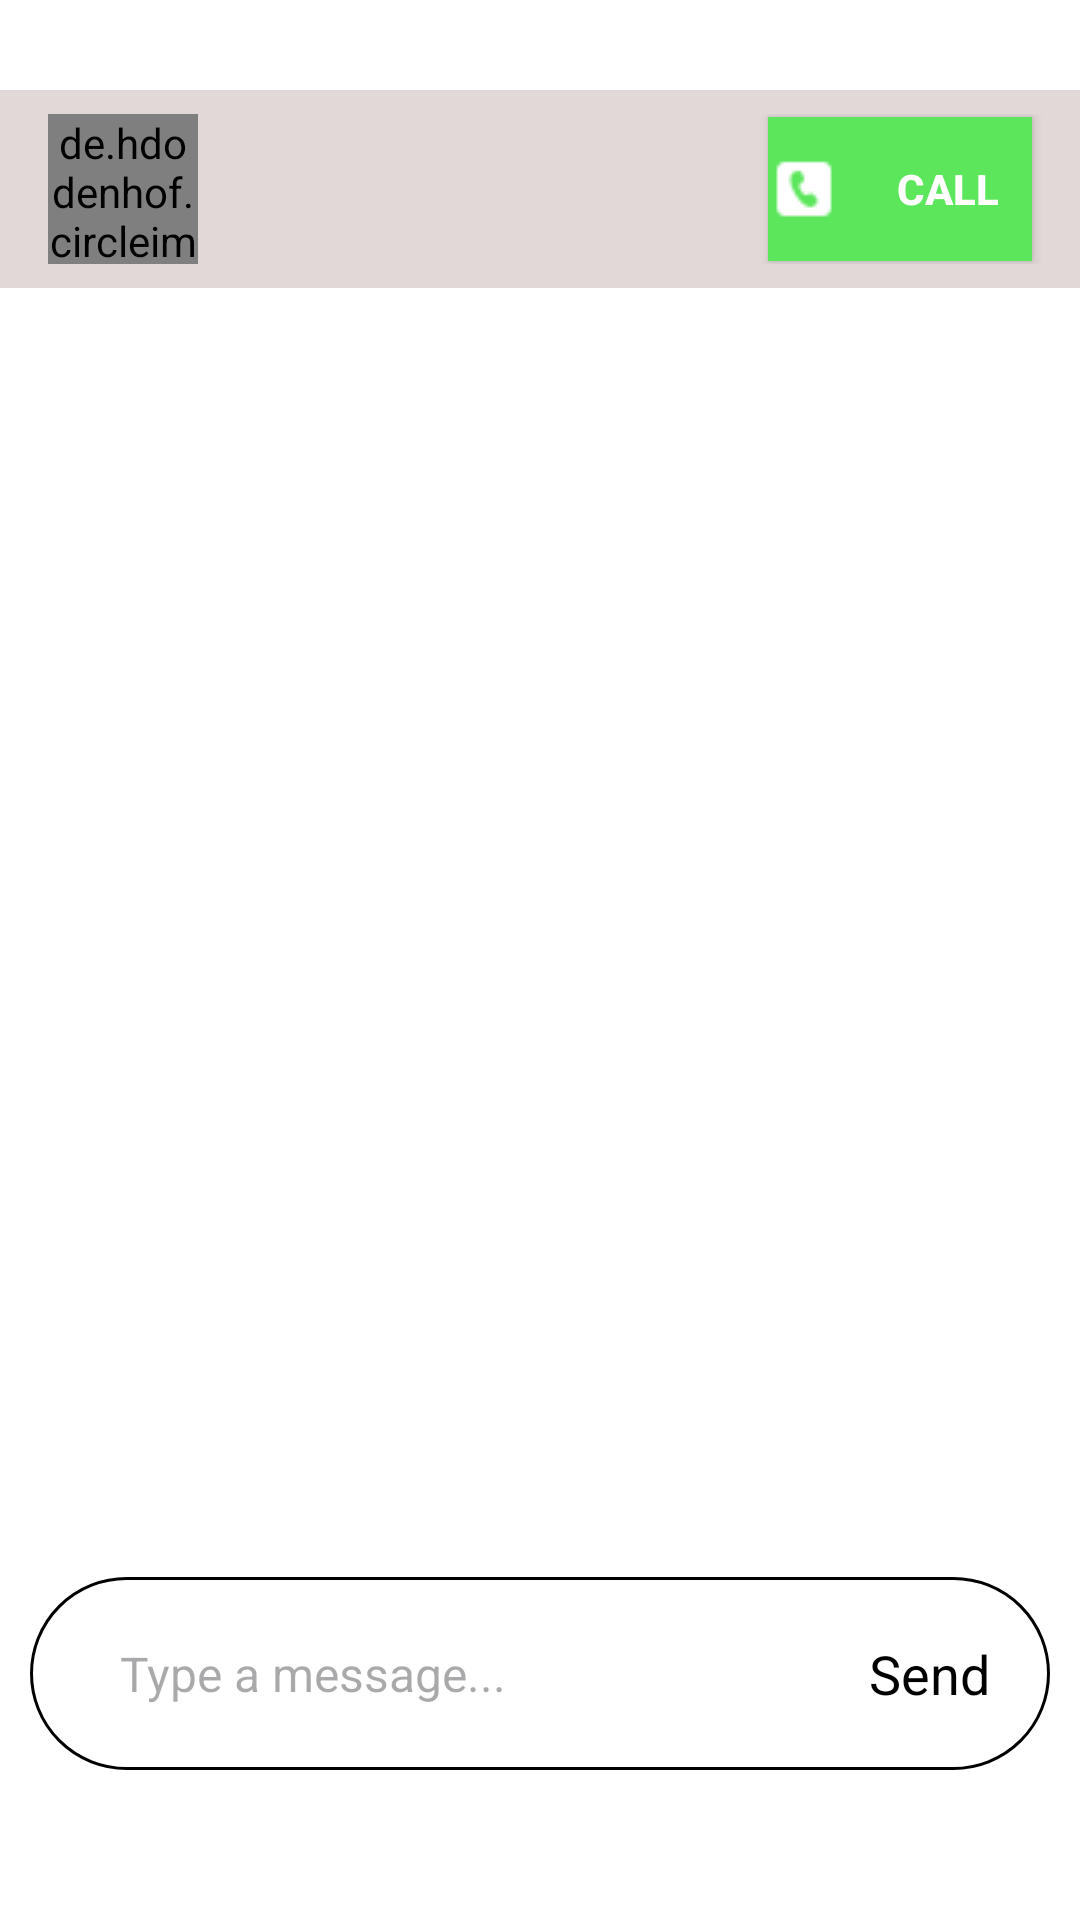

Layout XML and referenced resources for this Android screen:
<!-- AndroidManifest.xml: application theme Theme.SocioSphere -->
<!-- res/layout/activity_message.xml -->
<?xml version="1.0" encoding="utf-8"?>
<RelativeLayout xmlns:android="http://schemas.android.com/apk/res/android"
    xmlns:app="http://schemas.android.com/apk/res-auto"
    xmlns:tools="http://schemas.android.com/tools"
    android:layout_width="match_parent"
    android:layout_height="match_parent"
    tools:context=".Messagenew.ChatActivity"
    android:background="@color/white"
    android:paddingBottom="40dp"
    android:paddingTop="30dp">

    <com.google.android.material.appbar.AppBarLayout
        android:layout_width="match_parent"
        android:layout_height="wrap_content"
        android:background="#ffffff"
        android:id="@+id/MessageActivity_bar_layout">

        <androidx.appcompat.widget.Toolbar
            android:layout_width="match_parent"
            android:layout_height="wrap_content"
            android:id="@+id/MessageActivity_toolbar"
            android:background="#E2D8D8"
            android:padding="8dp"
            android:theme="@style/ThemeOverlay.AppCompat.ActionBar">

            
            <de.hdodenhof.circleimageview.CircleImageView
                android:id="@+id/MessageActivity_user_img"
                android:layout_width="50dp"
                android:layout_height="50dp"
                android:src="@drawable/defualt_insta_pic"
                android:layout_gravity="center_vertical" />

            
            <LinearLayout
                android:layout_width="wrap_content"
                android:layout_height="wrap_content"
                android:orientation="vertical"
                android:layout_gravity="center_vertical"
                android:layout_marginStart="25dp"
                android:layout_marginEnd="16dp">

                <TextView
                    android:id="@+id/MessageActivity_fullname"
                    android:layout_width="wrap_content"
                    android:layout_height="wrap_content"
                    android:text=""
                    android:maxLines="1"
                    android:textStyle="bold"
                    android:textColor="@color/black" />

            </LinearLayout>

            
            <Button
                android:id="@+id/MessageActivity_Callbtn"
                android:layout_width="wrap_content"
                android:layout_height="wrap_content"
                android:layout_gravity="end|center_vertical"
                android:layout_marginEnd="8dp"
                android:background="@color/button_backgroundcall"
                android:drawableStart="@drawable/ic_call"
                android:drawablePadding="8dp"
                android:text="Call"
                android:textColor="@color/white"
                android:textColorLink="#F08F8F"
                android:textStyle="bold" />



        </androidx.appcompat.widget.Toolbar>


    </com.google.android.material.appbar.AppBarLayout>

    <androidx.recyclerview.widget.RecyclerView
        android:layout_width="match_parent"
        android:layout_height="match_parent"
        android:id="@+id/MessageActivity_recyclerView"
        android:layout_above="@+id/MessageActivity_bottom"
        android:layout_below="@+id/MessageActivity_bar_layout"/>

    <RelativeLayout
        android:layout_width="match_parent"
        android:layout_margin="10dp"
        android:padding="10dp"
        android:id="@+id/MessageActivity_bottom"
        android:background="@drawable/btn_shape_2"
        android:layout_alignParentBottom="true"
        android:layout_height="wrap_content">

        <EditText
            android:layout_width="match_parent"
            android:layout_height="wrap_content"
            android:id="@+id/MessageActivity_text_send"
            android:textSize="16sp"
            android:padding="10dp"
            android:textColor="@color/black"
            android:layout_marginStart="10dp"
            android:layout_marginEnd="20dp"
            android:background="@null"
            android:hint="Type a message..."
            android:layout_toStartOf="@id/MessageActivity_btn_send"
            android:layout_centerVertical="true"
            android:inputType="textMultiLine"/>

        <TextView
            android:layout_width="wrap_content"
            android:layout_height="wrap_content"
            android:padding="10dp"
            android:text="Send"
            android:textSize="18sp"
            android:layout_centerVertical="true"
            android:id="@+id/MessageActivity_btn_send"
            android:textColor="@color/black"
            android:layout_alignParentEnd="true" />

    </RelativeLayout>


</RelativeLayout>
<!-- resources referenced by this layout -->
<resources>
  <color name="black">#000000</color>
  <color name="button_backgroundcall">#5ce65c</color>
  <color name="white">#FFFFFF</color>
  <!-- drawable btn_shape_2 (drawable-xxhdpi) -->
  <?xml version="1.0" encoding="utf-8"?>
  <shape xmlns:android="http://schemas.android.com/apk/res/android">
      <solid android:color="@color/white"/>
      <stroke
          android:width="1dp"
          android:color="@color/black"/>
      <corners android:radius="50dp" />
  </shape>
  <!-- drawable ic_call: png bitmap (drawable, 435 bytes) -->
  <style name="Theme.SocioSphere" parent="Base.Theme.SocioSphere" />
  <style name="Base.Theme.SocioSphere" parent="Theme.Material3.DayNight.NoActionBar">
          
          
      </style>
</resources>
